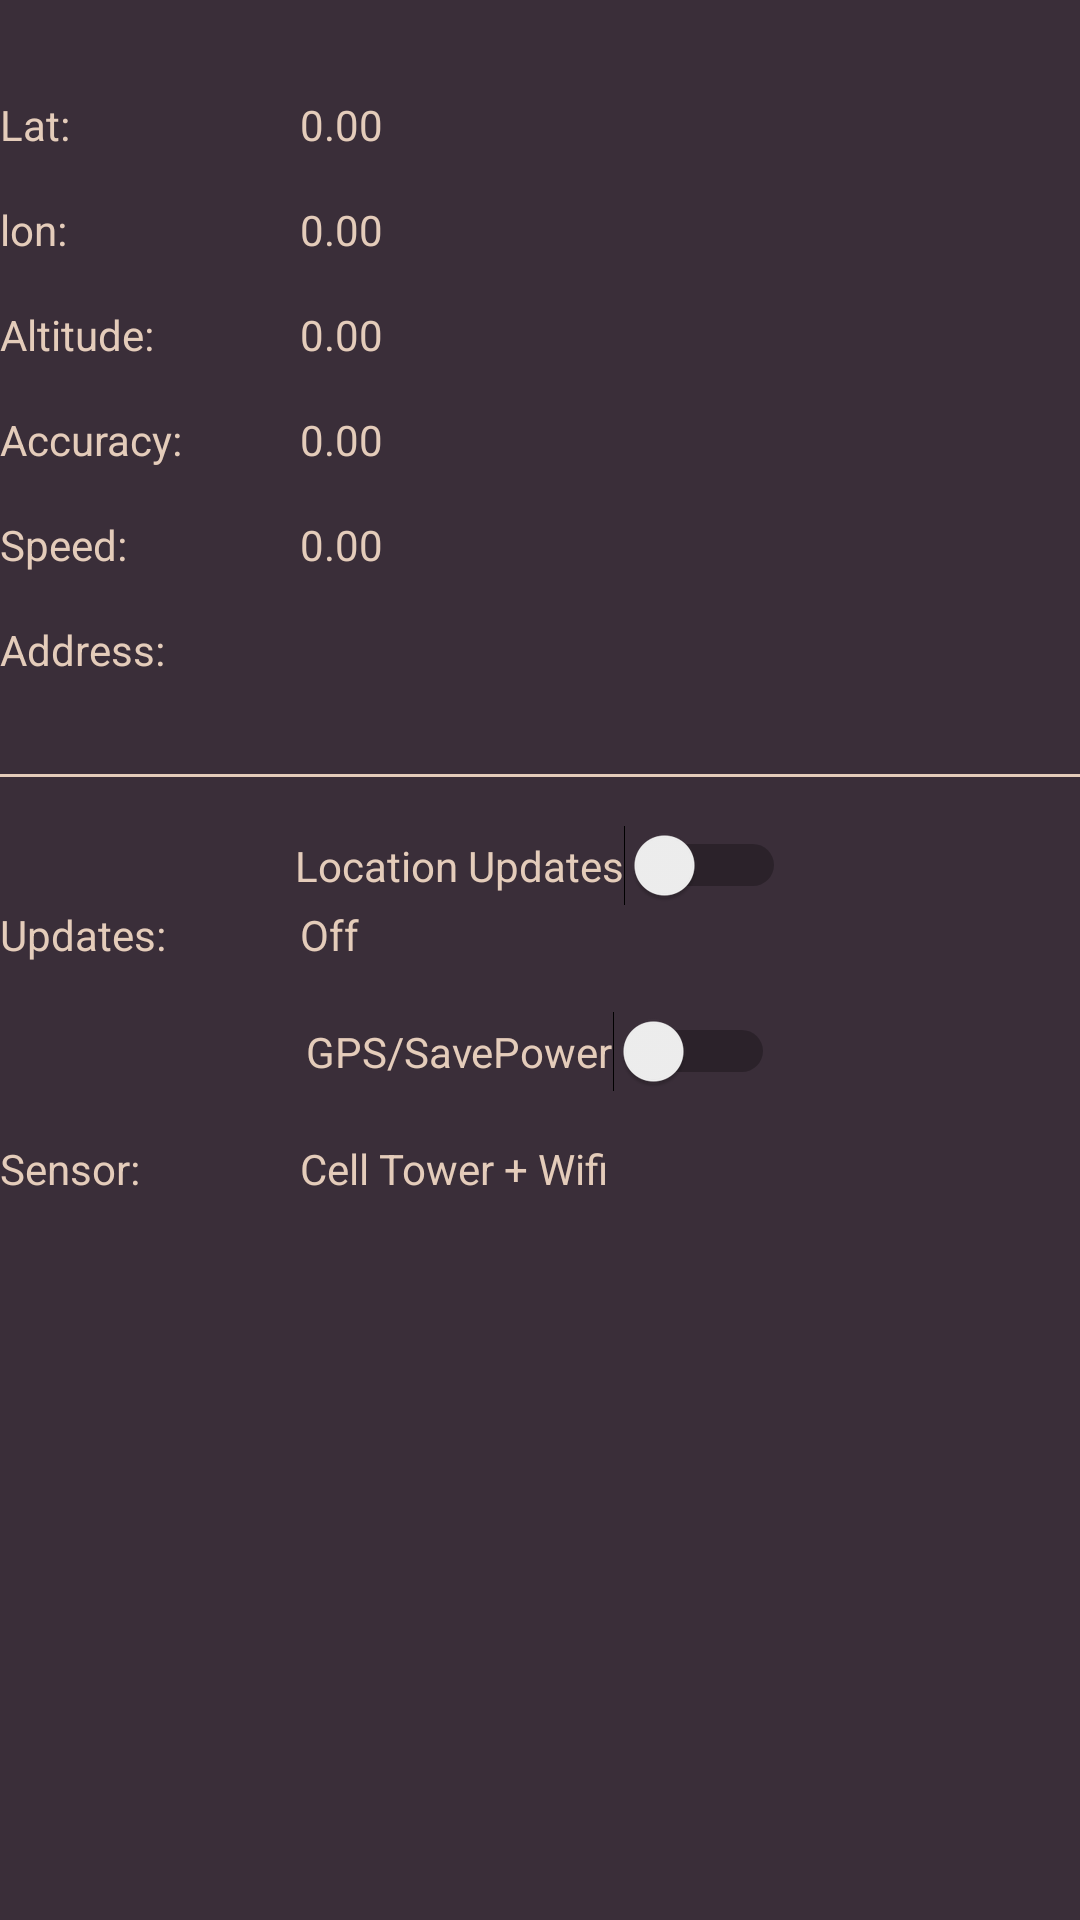

Produce the Android XML layout that renders to this screen, including the resource entries it uses.
<!-- AndroidManifest.xml: application theme Theme.Login -->
<!-- res/layout/activity_gps.xml -->
<?xml version="1.0" encoding="utf-8"?>
<androidx.constraintlayout.widget.ConstraintLayout xmlns:android="http://schemas.android.com/apk/res/android"
    xmlns:app="http://schemas.android.com/apk/res-auto"
    xmlns:tools="http://schemas.android.com/tools"
    android:layout_width="match_parent"
    android:layout_height="match_parent"
    android:background="#3A2E39"
    tools:context="com.GPS">

    <TextView
        android:id="@+id/tv_labellat"
        android:layout_width="100dp"
        android:layout_height="wrap_content"
        android:layout_marginTop="32dp"
        android:textColor="#E4CCBA"
        android:text="Lat:"
        app:layout_constraintStart_toStartOf="parent"
        app:layout_constraintTop_toTopOf="parent" />

    <TextView
        android:id="@+id/tv_lat"
        android:layout_width="wrap_content"
        android:layout_height="wrap_content"
        android:layout_marginTop="32dp"
        android:textColor="#E4CCBA"
        android:text="0.00"
        app:layout_constraintStart_toEndOf="@+id/tv_labellat"
        app:layout_constraintTop_toTopOf="parent" />

    <TextView
        android:id="@+id/tv_labellon"
        android:layout_width="100dp"
        android:layout_height="wrap_content"
        android:layout_marginTop="16dp"
        android:text="lon:"
        android:textColor="#E4CCBA"
        app:layout_constraintStart_toStartOf="parent"
        app:layout_constraintTop_toBottomOf="@+id/tv_labellat" />

    <TextView
        android:id="@+id/tv_lon"
        android:layout_width="wrap_content"
        android:layout_height="wrap_content"
        android:layout_marginTop="16dp"
        android:textColor="#E4CCBA"
        android:text="0.00"
        app:layout_constraintStart_toEndOf="@+id/tv_labellon"
        app:layout_constraintTop_toBottomOf="@+id/tv_lat" />

    <TextView
        android:id="@+id/tv_labelaltitude"
        android:layout_width="100dp"
        android:layout_height="wrap_content"
        android:layout_marginTop="16dp"
        android:text="Altitude:"
        android:textColor="#E4CCBA"
        app:layout_constraintStart_toStartOf="parent"
        app:layout_constraintTop_toBottomOf="@+id/tv_labellon" />

    <TextView
        android:id="@+id/tv_altitude"
        android:layout_width="wrap_content"
        android:layout_height="wrap_content"
        android:textColor="#E4CCBA"
        android:text="0.00"
        app:layout_constraintStart_toEndOf="@+id/tv_labelaltitude"
        app:layout_constraintTop_toTopOf="@+id/tv_labelaltitude" />

    <TextView
        android:id="@+id/tv_labelaccuracy"
        android:layout_width="100dp"
        android:layout_height="wrap_content"
        android:layout_marginTop="16dp"
        android:textColor="#E4CCBA"
        android:text="Accuracy:"
        app:layout_constraintStart_toStartOf="parent"
        app:layout_constraintTop_toBottomOf="@+id/tv_labelaltitude" />

    <TextView
        android:id="@+id/tv_accuracy"
        android:layout_width="wrap_content"
        android:layout_height="wrap_content"
        android:textColor="#E4CCBA"
        android:text="0.00"
        app:layout_constraintStart_toEndOf="@+id/tv_labelaccuracy"
        app:layout_constraintTop_toTopOf="@+id/tv_labelaccuracy" />

    <TextView
        android:id="@+id/tv_labelspeed"
        android:layout_width="100dp"
        android:layout_height="wrap_content"
        android:textColor="#E4CCBA"
        android:layout_marginTop="16dp"
        android:text="Speed:"
        app:layout_constraintStart_toStartOf="parent"
        app:layout_constraintTop_toBottomOf="@+id/tv_labelaccuracy" />

    <TextView
        android:id="@+id/tv_speed"
        android:layout_width="wrap_content"
        android:layout_height="wrap_content"
        android:text="0.00"
        android:textColor="#E4CCBA"
        app:layout_constraintStart_toEndOf="@+id/tv_labelspeed"
        app:layout_constraintTop_toTopOf="@+id/tv_labelspeed" />

    <TextView
        android:id="@+id/tv_labelsensor"
        android:layout_width="100dp"
        android:layout_height="wrap_content"
        android:layout_marginTop="16dp"
        android:text="Sensor:"
        android:textColor="#E4CCBA"
        app:layout_constraintStart_toStartOf="parent"
        app:layout_constraintTop_toBottomOf="@+id/sw_gps" />

    <TextView
        android:id="@+id/tv_sensor"
        android:layout_width="wrap_content"
        android:layout_height="wrap_content"
        android:textColor="#E4CCBA"
        android:text="Cell Tower + Wifi"
        app:layout_constraintStart_toEndOf="@+id/tv_labelsensor"
        app:layout_constraintTop_toTopOf="@+id/tv_labelsensor" />

    <TextView
        android:id="@+id/tv_labelupdates"
        android:textColor="#E4CCBA"
        android:layout_width="100dp"
        android:layout_height="wrap_content"
        android:text="Updates:"
        app:layout_constraintStart_toStartOf="parent"
        app:layout_constraintTop_toBottomOf="@+id/sw_locationsupdates" />

    <TextView
        android:id="@+id/tv_updates"
        android:layout_width="wrap_content"
        android:layout_height="wrap_content"
        android:text="Off"
        android:textColor="#E4CCBA"
        app:layout_constraintStart_toEndOf="@+id/tv_labelupdates"
        app:layout_constraintTop_toTopOf="@+id/tv_labelupdates" />

    <Switch
        android:id="@+id/sw_locationsupdates"
        android:layout_width="wrap_content"
        android:layout_height="wrap_content"
        android:layout_marginTop="16dp"
        android:textColor="#E4CCBA"
        android:text="Location Updates"
        app:layout_constraintEnd_toEndOf="parent"
        app:layout_constraintStart_toStartOf="parent"
        app:layout_constraintTop_toBottomOf="@+id/divider" />

    <Switch
        android:id="@+id/sw_gps"
        android:layout_width="wrap_content"
        android:layout_height="wrap_content"
        android:layout_marginTop="16dp"
        android:textColor="#E4CCBA"
        android:text="GPS/SavePower"
        app:layout_constraintEnd_toEndOf="parent"
        app:layout_constraintStart_toStartOf="parent"
        app:layout_constraintTop_toBottomOf="@+id/tv_labelupdates" />

    <TextView
        android:id="@+id/tv_address"
        android:layout_width="wrap_content"
        android:layout_height="wrap_content"
        android:textColor="#E4CCBA"
        app:layout_constraintStart_toEndOf="@+id/tv_lbladdress"
        app:layout_constraintTop_toTopOf="@+id/tv_lbladdress" />

    <TextView
        android:id="@+id/tv_lbladdress"
        android:layout_width="100dp"
        android:layout_height="wrap_content"
        android:layout_marginTop="16dp"
        android:textColor="#E4CCBA"
        android:text="Address:"
        app:layout_constraintStart_toStartOf="parent"
        app:layout_constraintTop_toBottomOf="@+id/tv_labelspeed" />

    <View
        android:id="@+id/divider"
        android:background="#E4CCBA"
        android:layout_width="409dp"
        android:layout_height="1dp"
        android:layout_marginTop="32dp"
        app:layout_constraintEnd_toEndOf="parent"
        app:layout_constraintStart_toStartOf="parent"
        app:layout_constraintTop_toBottomOf="@+id/tv_address" />

</androidx.constraintlayout.widget.ConstraintLayout>
<!-- resources referenced by this layout -->
<resources>
  <style name="Theme.Login" parent="Theme.MaterialComponents.DayNight.DarkActionBar">
          
          <item name="colorPrimary">#3A2E39</item>
          <item name="colorPrimaryVariant">#3A2E39</item>
          <item name="colorOnPrimary">@color/white</item>
          
          <item name="colorSecondary">#3A2E39</item>
          <item name="colorSecondaryVariant">#3A2E39</item>
          <item name="colorOnSecondary">@color/black</item>
          
          <item name="android:statusBarColor" tools:targetApi="l">?attr/colorPrimaryVariant</item>
          
      </style>
  <color name="white">#FFFFFFFF</color>
  <color name="black">#FF000000</color>
</resources>
